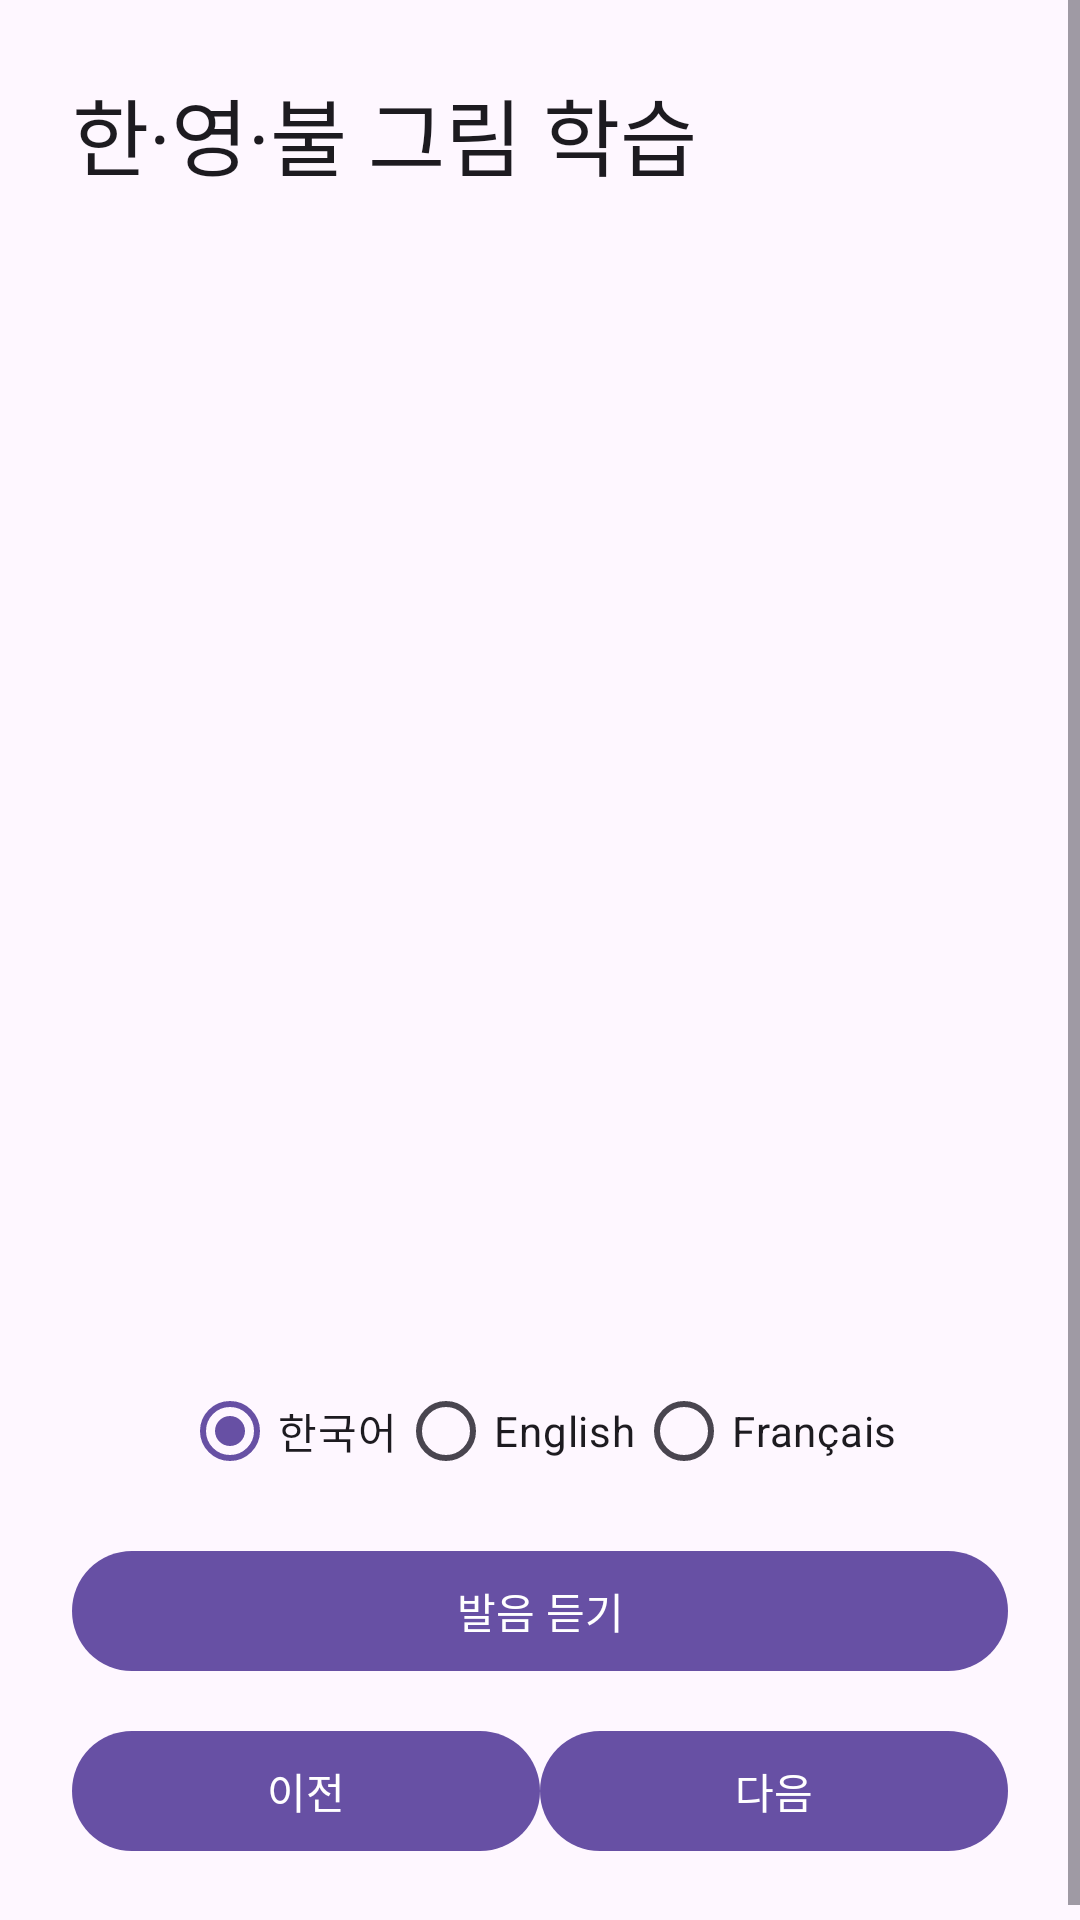

Reconstruct the res/layout file that produces this screen, plus the resources it refers to.
<!-- AndroidManifest.xml: application theme Theme.Eunhyo2 -->
<!-- res/layout/activity_multilingual_picture_study.xml -->
<?xml version="1.0" encoding="utf-8"?>
<ScrollView xmlns:android="http://schemas.android.com/apk/res/android"
    android:layout_width="match_parent"
    android:layout_height="match_parent">
    <LinearLayout
        android:layout_width="match_parent"
        android:layout_height="wrap_content"
        android:orientation="vertical"
        android:padding="24dp">
        <TextView android:layout_width="match_parent" android:layout_height="wrap_content" android:text="한·영·불 그림 학습" android:textAppearance="@style/TextAppearance.Material3.HeadlineMedium" />
        <TextView android:id="@+id/textPosition" android:layout_width="match_parent" android:layout_height="wrap_content" android:gravity="end" android:layout_marginTop="8dp" />
        <ImageView android:id="@+id/imageCard" android:layout_width="match_parent" android:layout_height="220dp" android:layout_marginTop="12dp" android:adjustViewBounds="true" android:scaleType="fitCenter" android:contentDescription="학습 그림" />
        <TextView android:id="@+id/textKorean" android:layout_width="match_parent" android:layout_height="wrap_content" android:gravity="center" android:textSize="30sp" android:layout_marginTop="12dp" />
        <TextView android:id="@+id/textEnglish" android:layout_width="match_parent" android:layout_height="wrap_content" android:gravity="center" android:textSize="24sp" />
        <TextView android:id="@+id/textFrench" android:layout_width="match_parent" android:layout_height="wrap_content" android:gravity="center" android:textSize="24sp" />
        <RadioGroup android:id="@+id/languageGroup" android:layout_width="match_parent" android:layout_height="wrap_content" android:orientation="horizontal" android:gravity="center" android:layout_marginTop="12dp">
            <RadioButton android:id="@+id/radioKorean" android:layout_width="wrap_content" android:layout_height="wrap_content" android:text="한국어" android:checked="true" />
            <RadioButton android:id="@+id/radioEnglish" android:layout_width="wrap_content" android:layout_height="wrap_content" android:text="English" />
            <RadioButton android:id="@+id/radioFrench" android:layout_width="wrap_content" android:layout_height="wrap_content" android:text="Français" />
        </RadioGroup>
        <com.google.android.material.button.MaterialButton android:id="@+id/buttonSpeak" android:layout_width="match_parent" android:layout_height="wrap_content" android:layout_marginTop="12dp" android:text="발음 듣기" />
        <LinearLayout android:layout_width="match_parent" android:layout_height="wrap_content" android:orientation="horizontal" android:layout_marginTop="12dp">
            <com.google.android.material.button.MaterialButton android:id="@+id/buttonPrevious" android:layout_width="0dp" android:layout_height="wrap_content" android:layout_weight="1" android:text="이전" />
            <com.google.android.material.button.MaterialButton android:id="@+id/buttonNext" android:layout_width="0dp" android:layout_height="wrap_content" android:layout_weight="1" android:text="다음" />
        </LinearLayout>
    </LinearLayout>
</ScrollView>
<!-- resources referenced by this layout -->
<resources>
  <style name="Theme.Eunhyo2" parent="Theme.Material3.DayNight.NoActionBar">
          <item name="android:windowLightStatusBar">true</item>
      </style>
</resources>
